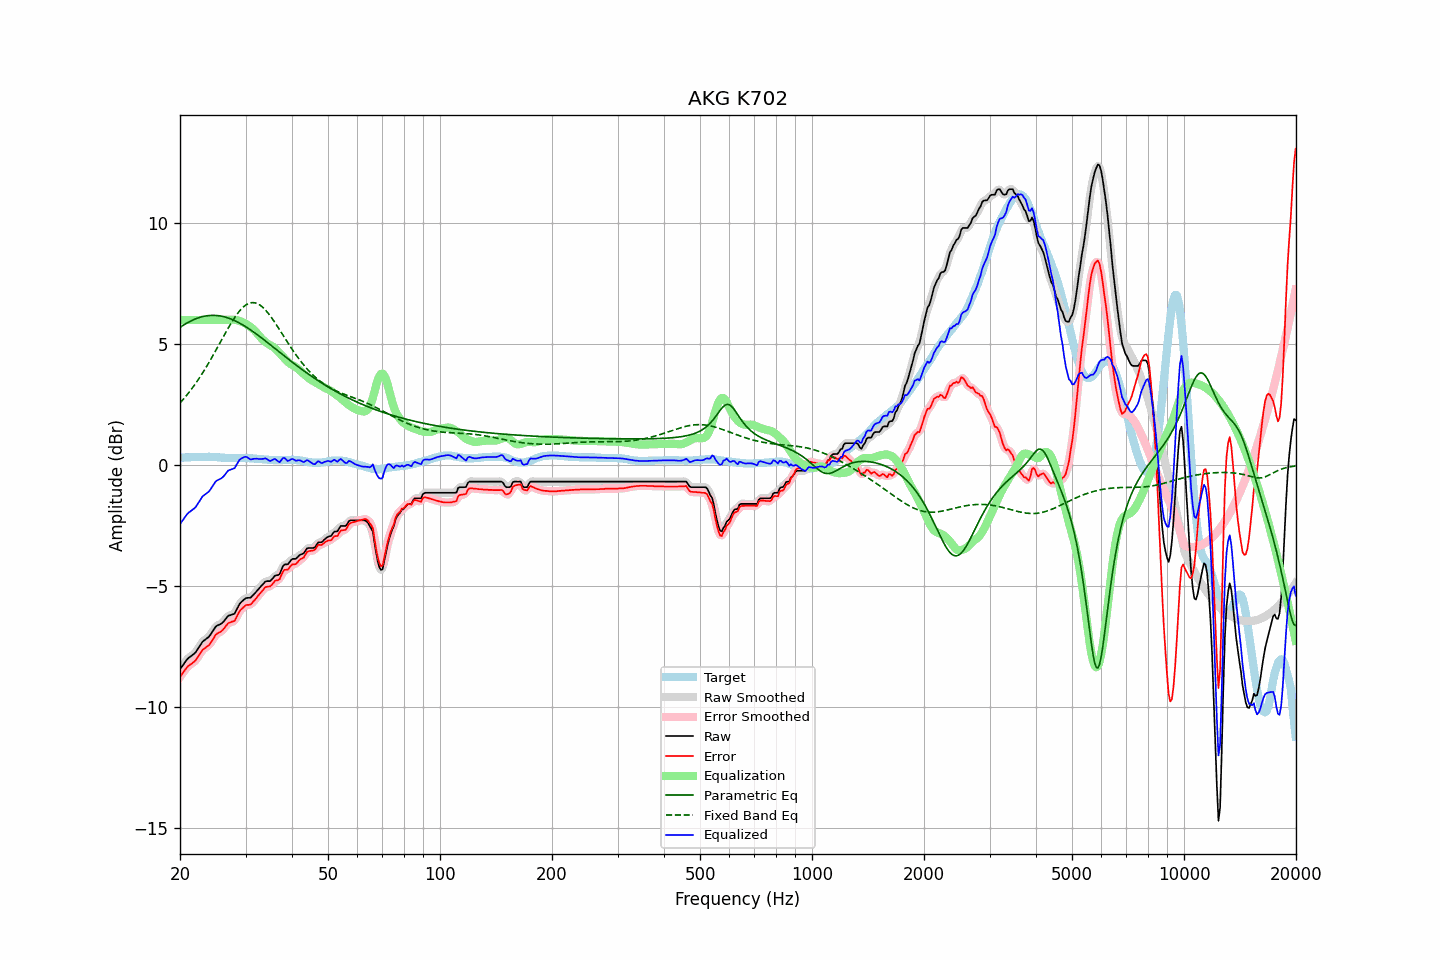

The table this chart was drawn from, first rows:
frequency, raw, error, smoothed, error_smoothed, equalization, parametric_eq, fixed_band_eq, equalized_raw, equalized_smoothed, target
20.00, -8.43, -8.74, -8.44, -8.75, 6.00, 5.69, 2.57, -2.43, -2.44, 0.31
20.20, -8.34, -8.65, -8.34, -8.65, 6.00, 5.74, 2.64, -2.34, -2.34, 0.31
20.40, -8.25, -8.56, -8.24, -8.55, 6.00, 5.78, 2.72, -2.25, -2.24, 0.31
20.61, -8.15, -8.47, -8.15, -8.47, 6.00, 5.82, 2.79, -2.15, -2.15, 0.32
20.81, -8.06, -8.38, -8.06, -8.38, 6.00, 5.86, 2.87, -2.06, -2.06, 0.32
21.02, -7.98, -8.30, -7.99, -8.31, 6.00, 5.90, 2.96, -1.98, -1.99, 0.32
21.23, -7.93, -8.25, -7.93, -8.25, 6.00, 5.93, 3.04, -1.93, -1.93, 0.32
21.44, -7.88, -8.21, -7.88, -8.21, 6.00, 5.96, 3.13, -1.88, -1.88, 0.33
21.66, -7.83, -8.16, -7.83, -8.16, 6.00, 6.00, 3.22, -1.83, -1.83, 0.33
21.87, -7.78, -8.11, -7.77, -8.11, 6.00, 6.02, 3.31, -1.78, -1.77, 0.33
22.09, -7.71, -8.04, -7.70, -8.03, 6.00, 6.05, 3.40, -1.71, -1.70, 0.33
22.31, -7.60, -7.94, -7.61, -7.94, 6.00, 6.08, 3.50, -1.60, -1.61, 0.34
22.54, -7.50, -7.83, -7.50, -7.84, 6.00, 6.10, 3.60, -1.50, -1.50, 0.33
22.76, -7.40, -7.74, -7.39, -7.73, 6.00, 6.12, 3.70, -1.40, -1.39, 0.34
22.99, -7.29, -7.63, -7.31, -7.65, 6.00, 6.14, 3.80, -1.29, -1.31, 0.34
23.22, -7.24, -7.58, -7.24, -7.58, 6.00, 6.15, 3.91, -1.24, -1.24, 0.34
23.45, -7.19, -7.53, -7.19, -7.53, 6.00, 6.16, 4.02, -1.19, -1.19, 0.34
23.69, -7.14, -7.48, -7.14, -7.49, 6.00, 6.17, 4.13, -1.14, -1.14, 0.34
23.92, -7.09, -7.44, -7.08, -7.42, 6.00, 6.18, 4.24, -1.09, -1.08, 0.35
24.16, -7.00, -7.34, -7.00, -7.34, 6.00, 6.19, 4.35, -1.00, -1.00, 0.34
24.40, -6.90, -7.24, -6.90, -7.24, 6.00, 6.19, 4.47, -0.90, -0.90, 0.34
24.65, -6.80, -7.14, -6.79, -7.13, 6.00, 6.19, 4.59, -0.80, -0.79, 0.34
24.89, -6.69, -7.02, -6.70, -7.04, 6.00, 6.19, 4.71, -0.69, -0.70, 0.33
25.14, -6.63, -6.96, -6.64, -6.97, 6.00, 6.18, 4.83, -0.63, -0.64, 0.33
25.39, -6.60, -6.92, -6.60, -6.92, 6.00, 6.17, 4.95, -0.60, -0.60, 0.32
25.65, -6.57, -6.89, -6.57, -6.89, 6.00, 6.16, 5.07, -0.57, -0.57, 0.32
25.91, -6.53, -6.84, -6.53, -6.84, 6.00, 6.15, 5.19, -0.53, -0.53, 0.31
26.16, -6.47, -6.78, -6.47, -6.77, 6.00, 6.14, 5.31, -0.47, -0.47, 0.31
26.43, -6.39, -6.69, -6.38, -6.69, 6.00, 6.12, 5.43, -0.39, -0.38, 0.30
26.69, -6.30, -6.60, -6.30, -6.61, 6.00, 6.10, 5.55, -0.30, -0.30, 0.30
26.96, -6.22, -6.52, -6.24, -6.54, 6.00, 6.08, 5.66, -0.22, -0.24, 0.30
27.23, -6.20, -6.50, -6.20, -6.49, 6.00, 6.05, 5.78, -0.20, -0.19, 0.30
27.50, -6.18, -6.47, -6.18, -6.48, 6.01, 6.03, 5.89, -0.17, -0.18, 0.29
27.77, -6.16, -6.45, -6.16, -6.46, 6.01, 6.00, 5.99, -0.15, -0.15, 0.29
28.05, -6.13, -6.43, -6.10, -6.40, 6.01, 5.97, 6.10, -0.12, -0.09, 0.30
28.33, -6.00, -6.30, -6.00, -6.30, 6.00, 5.94, 6.19, 0.00, -0.00, 0.30
28.62, -5.87, -6.17, -5.88, -6.18, 5.98, 5.91, 6.28, 0.11, 0.11, 0.30
28.90, -5.74, -6.04, -5.75, -6.05, 5.96, 5.87, 6.37, 0.22, 0.21, 0.30
29.19, -5.66, -5.96, -5.66, -5.96, 5.93, 5.83, 6.44, 0.27, 0.27, 0.30
29.48, -5.60, -5.90, -5.59, -5.89, 5.91, 5.80, 6.51, 0.31, 0.32, 0.30
29.78, -5.54, -5.84, -5.54, -5.84, 5.87, 5.76, 6.57, 0.33, 0.34, 0.30
30.08, -5.49, -5.78, -5.50, -5.80, 5.84, 5.71, 6.62, 0.35, 0.34, 0.29
30.38, -5.48, -5.77, -5.49, -5.78, 5.80, 5.67, 6.66, 0.32, 0.31, 0.29
30.68, -5.48, -5.77, -5.48, -5.76, 5.75, 5.63, 6.69, 0.27, 0.28, 0.29
30.99, -5.47, -5.75, -5.45, -5.74, 5.70, 5.58, 6.71, 0.23, 0.25, 0.28
31.30, -5.40, -5.68, -5.41, -5.68, 5.65, 5.54, 6.71, 0.25, 0.25, 0.28
31.61, -5.33, -5.60, -5.34, -5.61, 5.59, 5.49, 6.71, 0.26, 0.26, 0.27
31.93, -5.26, -5.53, -5.26, -5.53, 5.53, 5.44, 6.70, 0.26, 0.27, 0.27
32.24, -5.18, -5.44, -5.18, -5.44, 5.45, 5.39, 6.68, 0.27, 0.26, 0.26
32.57, -5.11, -5.36, -5.11, -5.36, 5.36, 5.34, 6.64, 0.25, 0.26, 0.25
32.89, -5.03, -5.28, -5.03, -5.28, 5.28, 5.29, 6.60, 0.25, 0.25, 0.25
33.22, -4.96, -5.21, -4.95, -5.20, 5.21, 5.24, 6.55, 0.25, 0.26, 0.25
33.55, -4.89, -5.13, -4.88, -5.12, 5.15, 5.19, 6.49, 0.26, 0.27, 0.24
33.89, -4.81, -5.04, -4.83, -5.06, 5.10, 5.14, 6.42, 0.29, 0.27, 0.23
34.23, -4.79, -5.02, -4.80, -5.03, 5.04, 5.09, 6.35, 0.25, 0.24, 0.23
34.57, -4.79, -5.01, -4.79, -5.01, 5.00, 5.04, 6.27, 0.21, 0.21, 0.22
34.92, -4.79, -5.01, -4.77, -4.99, 4.96, 4.98, 6.18, 0.17, 0.19, 0.22
35.27, -4.73, -4.95, -4.72, -4.94, 4.93, 4.93, 6.09, 0.19, 0.20, 0.22
35.62, -4.65, -4.87, -4.65, -4.87, 4.88, 4.88, 5.99, 0.23, 0.23, 0.22
35.97, -4.57, -4.78, -4.59, -4.81, 4.83, 4.82, 5.90, 0.26, 0.24, 0.21
... 635 more rows
